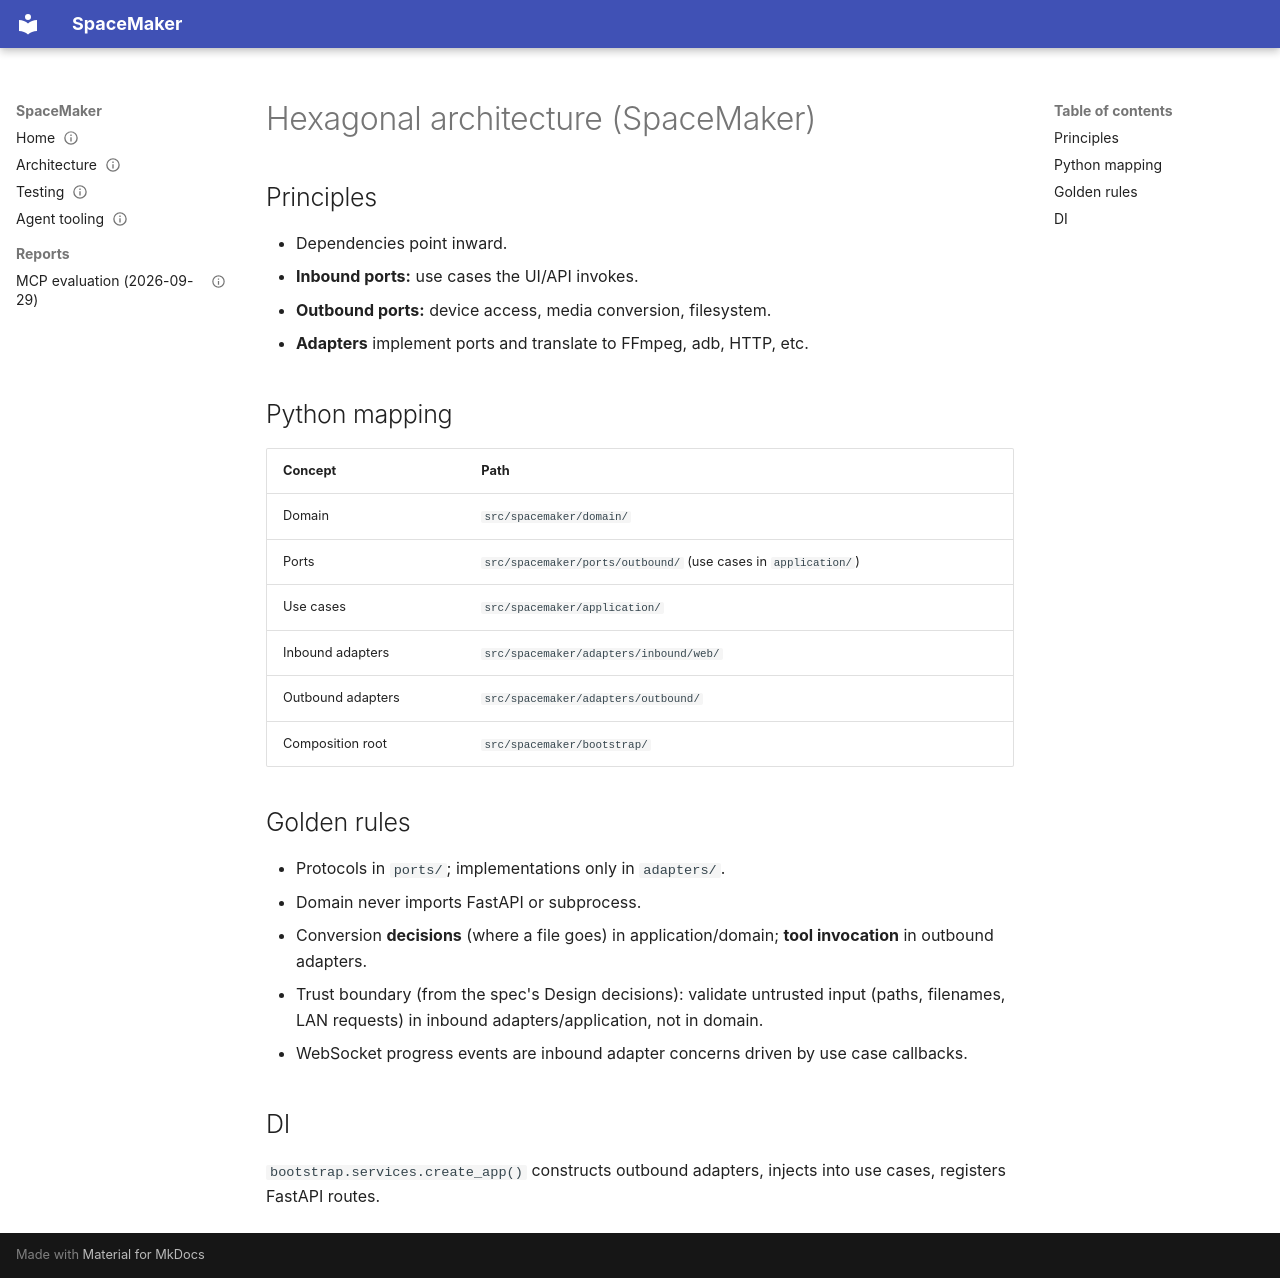

repository: illescasDaniel/SpaceMaker · page: playbooks/hexagonal-architecture/index.html · generator: mkdocs

---
id: DOC-008
title: "Hexagonal architecture playbook"
summary: "Ports-and-adapters principles, how they map to Python packages in SpaceMaker, golden rules and dependency injection"
type: explanation
status: current
updated: 2026-09-29
verified:
covers: [src/spacemaker/**]
related: [DOC-002]
supersedes:
superseded_by:
---

# Hexagonal architecture (SpaceMaker)

## Principles

- Dependencies point inward.
- **Inbound ports:** use cases the UI/API invokes.
- **Outbound ports:** device access, media conversion, filesystem.
- **Adapters** implement ports and translate to FFmpeg, adb, HTTP, etc.

## Python mapping

| Concept | Path |
|---------|------|
| Domain | `src/spacemaker/domain/` |
| Ports | `src/spacemaker/ports/outbound/` (use cases in `application/`) |
| Use cases | `src/spacemaker/application/` |
| Inbound adapters | `src/spacemaker/adapters/inbound/web/` |
| Outbound adapters | `src/spacemaker/adapters/outbound/` |
| Composition root | `src/spacemaker/bootstrap/` |

## Golden rules

- Protocols in `ports/`; implementations only in `adapters/`.
- Domain never imports FastAPI or subprocess.
- Conversion **decisions** (where a file goes) in application/domain; **tool invocation** in outbound adapters.
- Trust boundary (from the spec's Design decisions): validate untrusted input (paths, filenames, LAN requests) in inbound adapters/application, not in domain.
- WebSocket progress events are inbound adapter concerns driven by use case callbacks.

## DI

`bootstrap.services.create_app()` constructs outbound adapters, injects into use cases, registers FastAPI routes.
